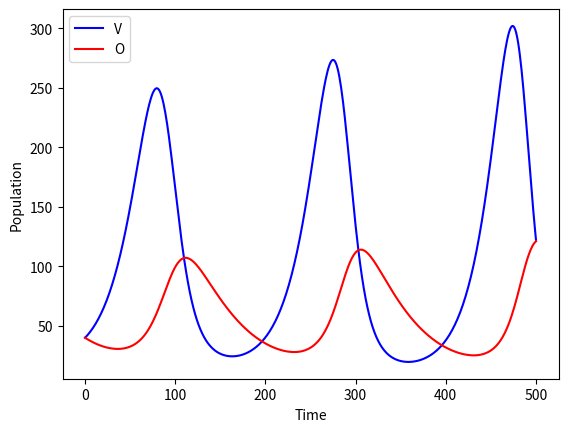
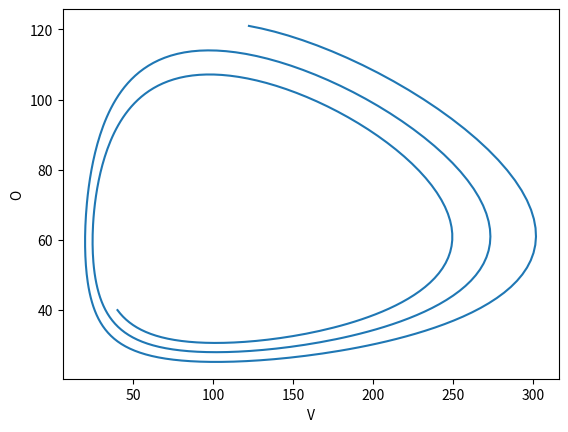

Write the Python code that produced these figures, in order.
#!/usr/bin/env python3
# -*- coding: utf-8 -*-
"""
BE523 Biosystems Analysis & Design
HW16 - Question 1. Lotka-Volterra model for owls and voles
       Find if equilibrium points are stable or not.

Created on Fri Mar  5 00:15:20 2021
@author: eduardo
"""
import numpy as np
import matplotlib.pyplot as plt
from sympy import Symbol, Trace
from sympy.matrices import Matrix

dt = 1
steps = 500

delta = 0.02
alpha = 0.06
gamma = 1e-3
epsilon = 2e-4
V0, O0 = 40, 40  # initial population of voles and owls

t = np.linspace(0, steps, int(steps/dt)+1)
V = np.zeros(len(t))
O = np.zeros(len(t))
V[0], O[0] = V0, O0

for i in range(1, len(t)):
    V[i] = V[i-1] + V[i-1] * (alpha - gamma * O[i-1]) * dt
    O[i] = O[i-1] + O[i-1] * (epsilon * V[i-1] - delta) * dt

# Use symbolic functions to compute derivatives and Jacobian
x = Symbol('x')  # Voles
y = Symbol('y')  # Owls
variables = Matrix([x, y])
# Create string representations of the functions f and g
f = str(alpha) + '*' + str('x') + '-' + str(gamma) + '*' + str(x) + '*' + str(y)
g = str(delta) + '*' + str(y) + '+' + str(epsilon) + '*' + str(x) + '*' + str(y)
functions = Matrix([[f, g]])

J = functions.jacobian(variables)  # Calculate Jacobian matrix

# Evaluate equilibrium points
V_equil = delta/epsilon
O_equil = alpha/gamma
J0 = J.subs([(x, V_equil), (y, O_equil)])
# Calculate determinant and trace of the evaluated Jacobian matrix
det = J0.det()
trace = Trace(J0).simplify()
print('Determinant:', det, 'Trace:', trace)

if det > 0 and trace < 0:
    print('Point is stable')
elif det > 0 and trace > 0:
    print('Point is a repeller')
elif det > 0 and trace == 0:
    print('Point is unstable')
else:
    print('Unknown')

plt.figure(0)
plt.plot(t, V, 'b-', label='V')
plt.plot(t, O, 'r-', label='O')
plt.xlabel('Time')
plt.ylabel('Population')
plt.legend(loc='best')
plt.savefig('q1_lotka_volterra_%dsteps.png' % steps, dpi=300, bbox_inches='tight')
plt.show()

plt.figure(1)
plt.plot(V, O)
plt.xlabel('V')
plt.ylabel('O')
plt.savefig('q1_lotka_volterra_phase_%dsteps.png' % steps, dpi=300, bbox_inches='tight')
plt.show()
